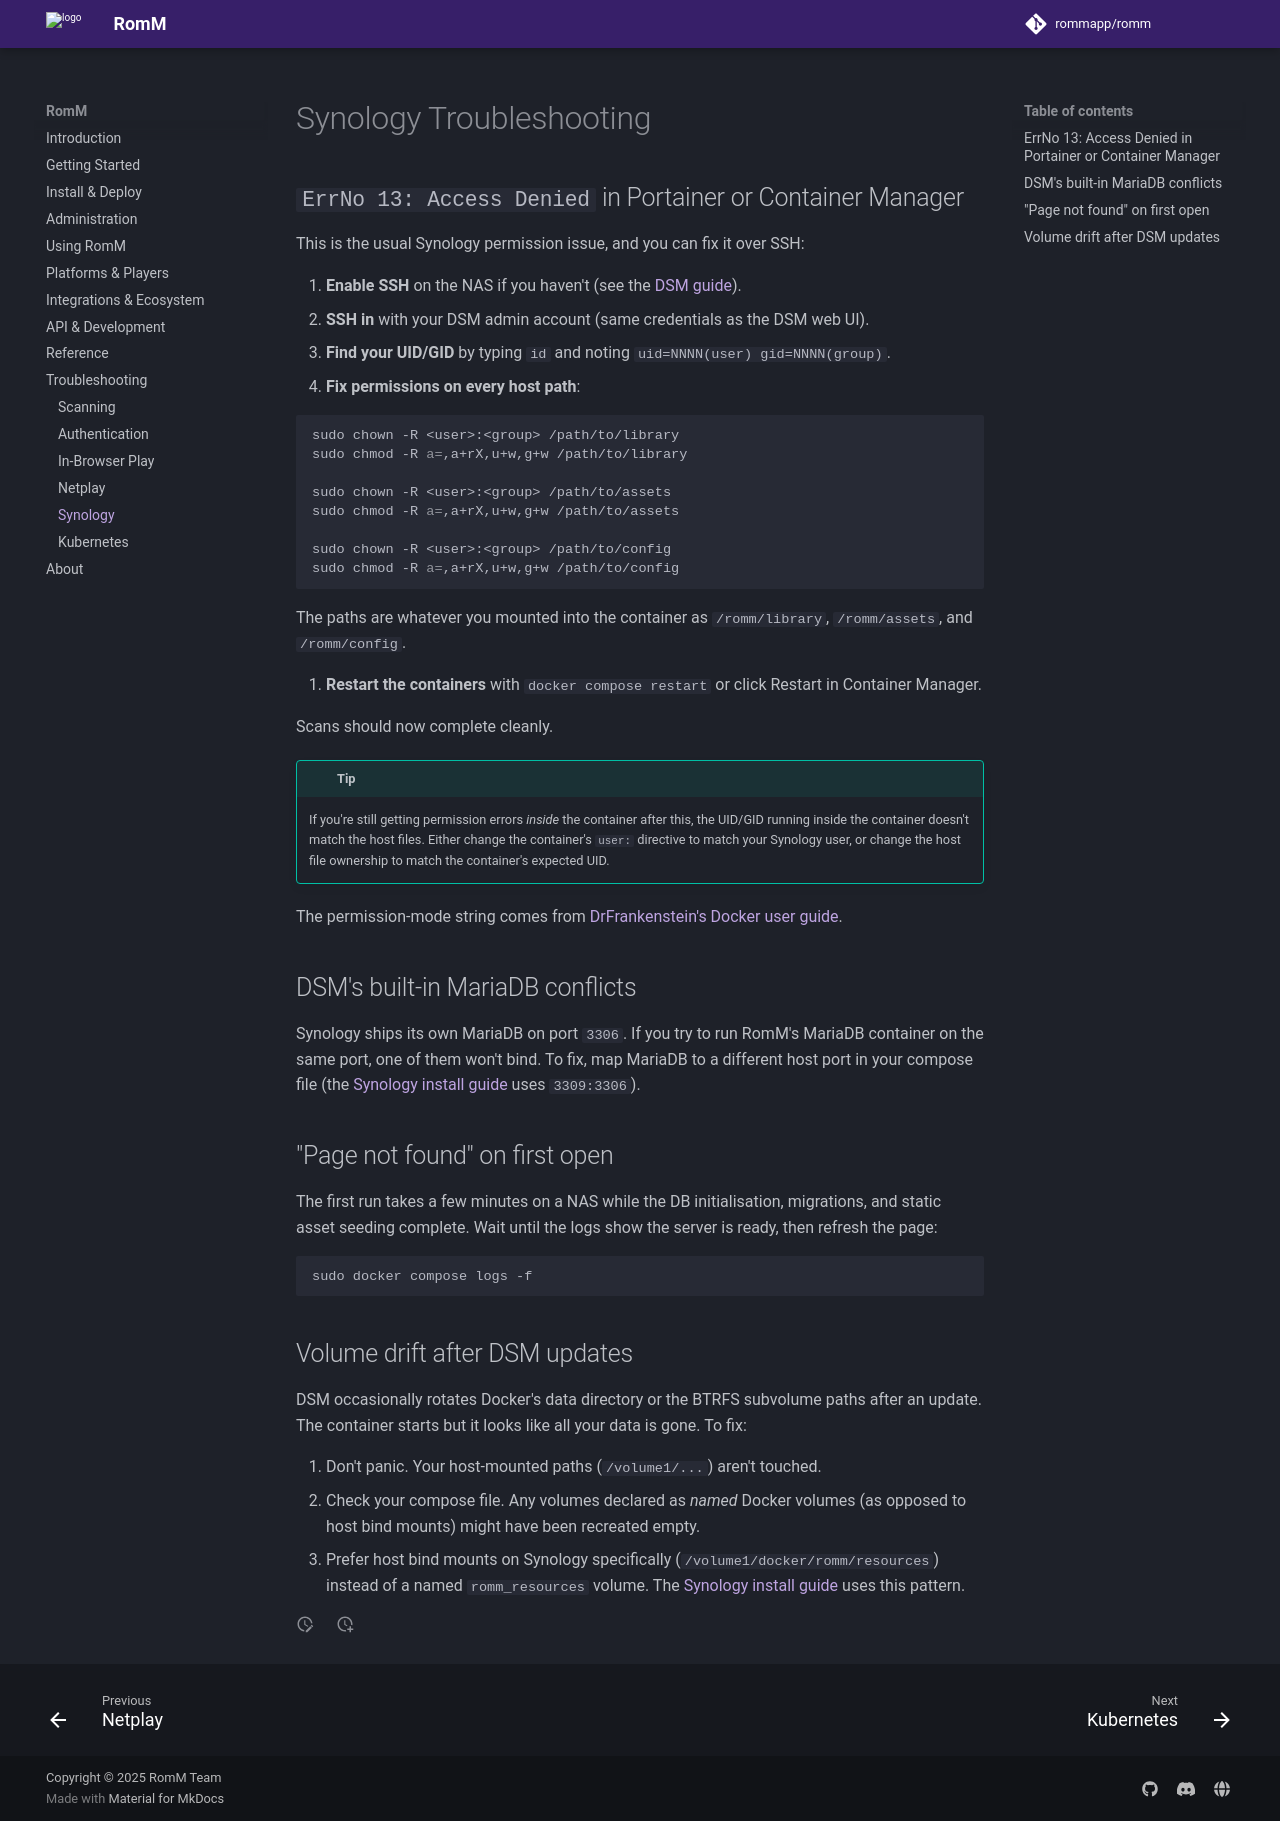

repository: rommapp/docs · page: 5.4.0-alpha/troubleshooting/synology/index.html · generator: mkdocs

---
title: Synology Troubleshooting
description: Fix DSM-specific permission and Docker issues
---

# Synology Troubleshooting

## `ErrNo 13: Access Denied` in Portainer or Container Manager

This is the usual Synology permission issue, and you can fix it over SSH:

1. **Enable SSH** on the NAS if you haven't (see the [DSM guide](https://kb.synology.com/en-uk/DSM/tutorial/How_to_login_to_DSM_with_root_permission_via_SSH_Telnet)).
2. **SSH in** with your DSM admin account (same credentials as the DSM web UI).
3. **Find your UID/GID** by typing `id` and noting `uid=NNNN(user) gid=NNNN(group)`.
4. **Fix permissions on every host path**:

```sh
sudo chown -R <user>:<group> /path/to/library
sudo chmod -R a=,a+rX,u+w,g+w /path/to/library

sudo chown -R <user>:<group> /path/to/assets
sudo chmod -R a=,a+rX,u+w,g+w /path/to/assets

sudo chown -R <user>:<group> /path/to/config
sudo chmod -R a=,a+rX,u+w,g+w /path/to/config
```

The paths are whatever you mounted into the container as `/romm/library`, `/romm/assets`, and `/romm/config`.

5. **Restart the containers** with `docker compose restart` or click Restart in Container Manager.

Scans should now complete cleanly.

<!-- prettier-ignore -->
!!! tip
    If you're still getting permission errors *inside* the container after this, the UID/GID running inside the container doesn't match the host files. Either change the container's `user:` directive to match your Synology user, or change the host file ownership to match the container's expected UID.

The permission-mode string comes from [DrFrankenstein's Docker user guide](https://drfrankenstein.co.uk/step-2-setting-up-a-restricted-docker-user-and-obtaining-ids/).

## DSM's built-in MariaDB conflicts

Synology ships its own MariaDB on port `3306`. If you try to run RomM's MariaDB container on the same port, one of them won't bind. To fix, map MariaDB to a different host port in your compose file (the [Synology install guide](../install/synology.md) uses `3309:3306`).

## "Page not found" on first open

The first run takes a few minutes on a NAS while the DB initialisation, migrations, and static asset seeding complete. Wait until the logs show the server is ready, then refresh the page:

```sh
sudo docker compose logs -f
```

## Volume drift after DSM updates

DSM occasionally rotates Docker's data directory or the BTRFS subvolume paths after an update. The container starts but it looks like all your data is gone. To fix:

1. Don't panic. Your host-mounted paths (`/volume1/...`) aren't touched.
2. Check your compose file. Any volumes declared as _named_ Docker volumes (as opposed to host bind mounts) might have been recreated empty.
3. Prefer host bind mounts on Synology specifically (`/volume1/docker/romm/resources`) instead of a named `romm_resources` volume. The [Synology install guide](../install/synology.md) uses this pattern.
